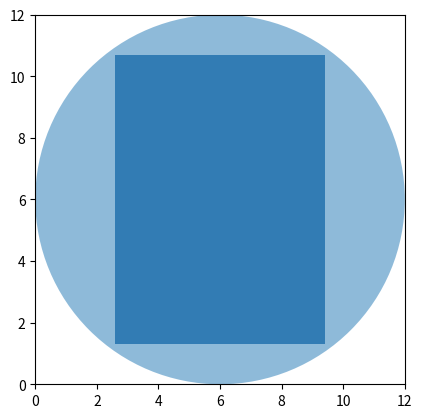

The matplotlib source for this figure:
#Test rocking chairs and rugs for size

import numpy as np
import matplotlib.pyplot as plt
import matplotlib.patches as pc
from matplotlib.patches import Ellipse, Circle

fig1 = plt.figure()
ax = fig1.add_subplot(111, aspect = 'equal')
plt.xlim(0, 12)
plt.ylim(0, 12)

ax.add_patch(pc.Rectangle(xy=(2.6, 1.3),    # 左下角坐标
                 width=6.8,
                 height=9.4,
                 fc='steelblue'
                ))

cir1 = Circle(xy = (6.0, 6.0), radius=6, alpha=0.5)   #alpha：透明度。越接近0越透明，越接近1越不透明。
ax.add_patch(cir1)
